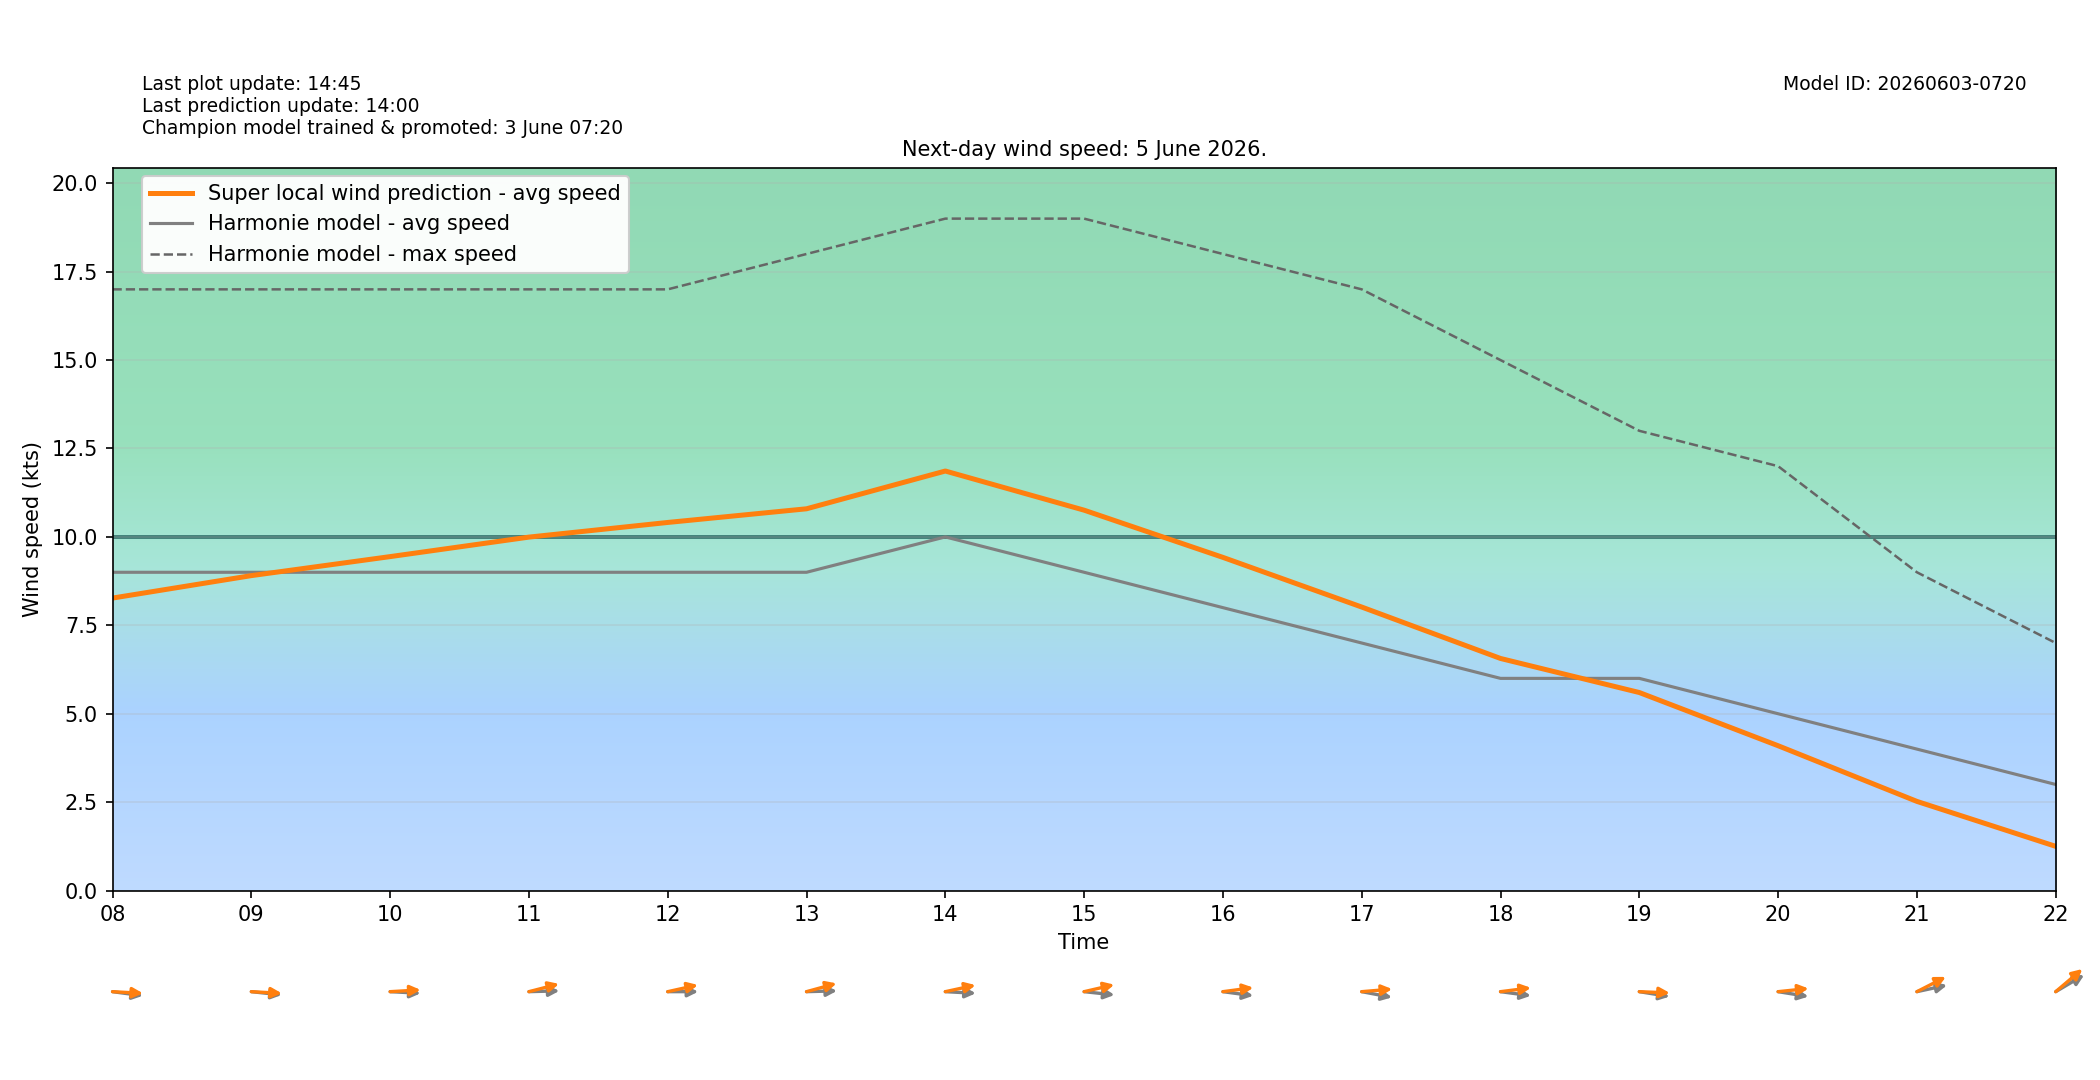

Data behind this chart, as committed beside it:
target_time_utc, target_time_local, hour_utc, hour_local, forecast_wind_speed, forecast_wind_min, forecast_wind_max, lstm_pred_wind_speed, delta_speed_lstm_minus_forecast, forecast_wind_dir_deg, lstm_pred_wind_dir_deg, delta_dir_lstm_minus_forecast
2026-06-04T22:00:00Z, 2026-06-05T00:00:00+0200, 22, 00, 12.0, 12.0, 22.0, 9.931, -2.069, 228.0, 226.1, -1.886
2026-06-04T23:00:00Z, 2026-06-05T01:00:00+0200, 23, 01, 14.0, 14.0, 24.0, 11.82, -2.176, 230.0, 226.5, -3.456
2026-06-05T00:00:00Z, 2026-06-05T02:00:00+0200, 00, 02, 12.0, 12.0, 25.0, 10.01, -1.987, 236.0, 233.5, -2.526
2026-06-05T01:00:00Z, 2026-06-05T03:00:00+0200, 01, 03, 13.0, 13.0, 26.0, 10.86, -2.141, 251.0, 248.9, -2.149
2026-06-05T02:00:00Z, 2026-06-05T04:00:00+0200, 02, 04, 13.0, 13.0, 23.0, 10.63, -2.367, 254.0, 250.1, -3.918
2026-06-05T03:00:00Z, 2026-06-05T05:00:00+0200, 03, 05, 13.0, 13.0, 25.0, 11.01, -1.994, 270.0, 268.3, -1.709
2026-06-05T04:00:00Z, 2026-06-05T06:00:00+0200, 04, 06, 9.0, 9.0, 23.0, 7.898, -1.102, 268.0, 263.8, -4.234
2026-06-05T05:00:00Z, 2026-06-05T07:00:00+0200, 05, 07, 9.0, 9.0, 17.0, 7.713, -1.287, 275.0, 270.4, -4.596
2026-06-05T06:00:00Z, 2026-06-05T08:00:00+0200, 06, 08, 9.0, 9.0, 17.0, 8.271, -0.7294, 275.0, 272, -2.959
2026-06-05T07:00:00Z, 2026-06-05T09:00:00+0200, 07, 09, 9.0, 9.0, 17.0, 8.906, -0.09445, 274.0, 272, -1.965
2026-06-05T08:00:00Z, 2026-06-05T10:00:00+0200, 08, 10, 9.0, 9.0, 17.0, 9.443, 0.4431, 272.0, 267.8, -4.176
2026-06-05T09:00:00Z, 2026-06-05T11:00:00+0200, 09, 11, 9.0, 9.0, 17.0, 9.994, 0.9945, 269.0, 260.4, -8.562
2026-06-05T10:00:00Z, 2026-06-05T12:00:00+0200, 10, 12, 9.0, 9.0, 17.0, 10.41, 1.409, 270.0, 261.8, -8.239
2026-06-05T11:00:00Z, 2026-06-05T13:00:00+0200, 11, 13, 9.0, 9.0, 18.0, 10.8, 1.795, 269.0, 259.8, -9.186
2026-06-05T12:00:00Z, 2026-06-05T14:00:00+0200, 12, 14, 10.0, 10.0, 19.0, 11.86, 1.863, 272.0, 262, -10.04
2026-06-05T13:00:00Z, 2026-06-05T15:00:00+0200, 13, 15, 9.0, 9.0, 19.0, 10.76, 1.756, 274.0, 261.4, -12.57
2026-06-05T14:00:00Z, 2026-06-05T16:00:00+0200, 14, 16, 8.0, 8.0, 18.0, 9.421, 1.421, 275.0, 265, -9.961
2026-06-05T15:00:00Z, 2026-06-05T17:00:00+0200, 15, 17, 7.0, 7.0, 17.0, 8.017, 1.017, 277.0, 266.8, -10.16
2026-06-05T16:00:00Z, 2026-06-05T18:00:00+0200, 16, 18, 6.0, 6.0, 15.0, 6.563, 0.563, 275.0, 265.3, -9.733
2026-06-05T17:00:00Z, 2026-06-05T19:00:00+0200, 17, 19, 6.0, 6.0, 13.0, 5.6, -0.4002, 276.0, 271.5, -4.48
2026-06-05T18:00:00Z, 2026-06-05T20:00:00+0200, 18, 20, 5.0, 5.0, 12.0, 4.095, -0.9045, 276.0, 266.1, -9.903
2026-06-05T19:00:00Z, 2026-06-05T21:00:00+0200, 19, 21, 4.0, 4.0, 9.0, 2.521, -1.479, 262.0, 251.6, -10.38
2026-06-05T20:00:00Z, 2026-06-05T22:00:00+0200, 20, 22, 3.0, 3.0, 7.0, 1.251, -1.749, 249.0, 241.1, -7.887
2026-06-05T21:00:00Z, 2026-06-05T23:00:00+0200, 21, 23, 4.0, 4.0, 6.0, 2.02, -1.98, 199.0, 189, -10.02
